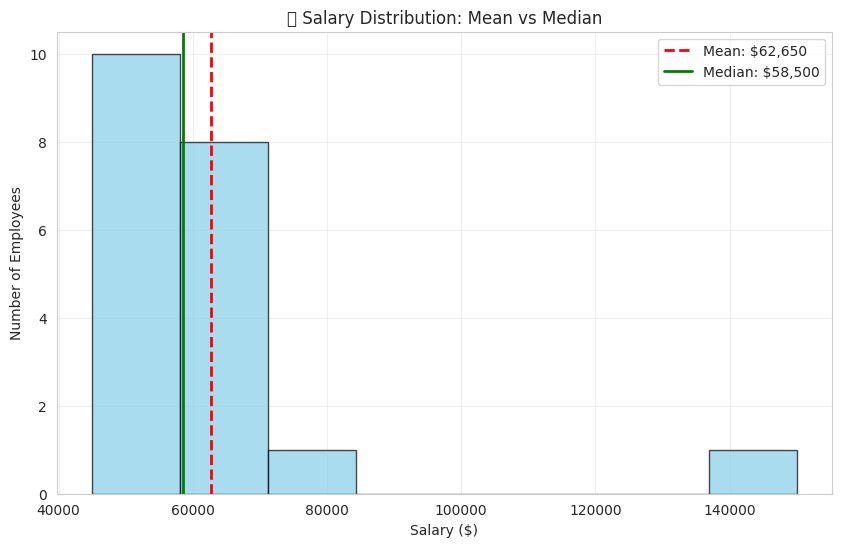

The matplotlib source for this figure: (Note: this script raises an exception after producing the figure.)
import numpy as np
import pandas as pd
import matplotlib.pyplot as plt
import seaborn as sns
from scipy import stats

# Set style for nice plots
sns.set_style('whitegrid')
plt.rcParams['figure.figsize'] = (8, 4)
%matplotlib inline

# Real employee salary data with a story
np.random.seed(42)
salaries = np.array([45000, 52000, 48000, 67000, 71000, 58000, 62000, 55000, 
                    49000, 73000, 46000, 59000, 68000, 54000, 61000, 
                    47000, 65000, 70000, 53000, 150000])  # 👀 Spot the outlier!

print(f"💰 Company Salary Data ({len(salaries)} employees)")
print(f"Range: ${min(salaries):,} to ${max(salaries):,}")
print(f"First 10 salaries: {salaries[:10]}")

# Mean calculation
mean_salary = np.mean(salaries)
print(f"📊 Mean salary: ${mean_salary:,.2f}")

# Show the math behind it
manual_mean = sum(salaries) / len(salaries)
print(f"📝 Manual calculation: ${manual_mean:,.2f}")
print(f"\n💡 Formula: (sum of all values) ÷ (number of values)")

# Median calculation
median_salary = np.median(salaries)
print(f"🎯 Median salary: ${median_salary:,.2f}")

# Show the sorted data
sorted_salaries = np.sort(salaries)
middle_pos = len(salaries) // 2
print(f"\n📋 Sorted salaries (middle at position {middle_pos}):")
print(f"First 5: {sorted_salaries[:5]}")
print(f"Last 5: {sorted_salaries[-5:]}")
print(f"\n💡 Median = middle value when data is sorted")

# Mode calculation
mode_result = stats.mode(salaries, keepdims=True)
print(f"🔢 Mode: ${mode_result.mode[0]:,} (appears {mode_result.count[0]} time)")

# Show value frequencies
unique, counts = np.unique(salaries, return_counts=True)
print(f"\n📈 Most values appear only once in this dataset")
print(f"💡 Mode is most useful for categorical data!")

# Your turn - remove the outlier and see what happens
salaries_no_outlier = salaries[salaries < 100000]  # Remove $150k salary

# Calculate both versions


# Show all measures together
plt.figure(figsize=(10, 6))
plt.hist(salaries, bins=8, alpha=0.7, color='skyblue', edgecolor='black')
plt.axvline(mean_salary, color='red', linestyle='--', linewidth=2, 
           label=f'Mean: ${mean_salary:,.0f}')
plt.axvline(median_salary, color='green', linestyle='-', linewidth=2, 
           label=f'Median: ${median_salary:,.0f}')

plt.title('💰 Salary Distribution: Mean vs Median')
plt.xlabel('Salary ($)')
plt.ylabel('Number of Employees')
plt.legend()
plt.grid(True, alpha=0.3)
plt.show()

print("🔍 Notice: Mean is pulled right by the $150k outlier!")

# Range calculation
salary_range = np.max(salaries) - np.min(salaries)
print(f"📏 Salary range: ${salary_range:,}")
print(f"   Min: ${np.min(salaries):,}")
print(f"   Max: ${np.max(salaries):,}")
print(f"\n⚠️  Problem: Range is dominated by outliers!")

# Standard deviation (the star of the show!)
sample_std = np.std(salaries, ddof=1)  # Sample standard deviation
print(f"⭐ Standard Deviation: ${sample_std:,.2f}")
print(f"\n💡 This means most salaries are within ${sample_std:,.0f} of the mean")

# Show the concept visually
print(f"\n📊 Salary ranges:")
print(f"   68% likely in: ${mean_salary - sample_std:,.0f} to ${mean_salary + sample_std:,.0f}")
print(f"   95% likely in: ${mean_salary - 2*sample_std:,.0f} to ${mean_salary + 2*sample_std:,.0f}")

# Variance calculation
sample_variance = np.var(salaries, ddof=1)
print(f"📐 Variance: ${sample_variance:,.2f}")
print(f"🔢 Standard Deviation: ${sample_std:,.2f}")
print(f"\n✅ Verification: sqrt(variance) = {np.sqrt(sample_variance):,.2f}")
print(f"\n💡 Variance is in squared units, std dev is in original units")

# Your turn - compare sample vs population formulas
population_std = np.std(salaries, ddof=0)  # Population (divide by n)
sample_std = np.std(salaries, ddof=1)      # Sample (divide by n-1)

# Explain the difference


# Calculate z-scores
z_scores = (salaries - mean_salary) / sample_std

# Create summary table
salary_analysis = pd.DataFrame({
    'Salary': salaries,
    'Z_Score': z_scores.round(2),
    'Interpretation': ['Normal' if abs(z) <= 2 else '⚠️ Outlier' for z in z_scores]
})

print("🔍 Z-Score Analysis (top 10 by absolute z-score):")
top_outliers = salary_analysis.reindex(salary_analysis['Z_Score'].abs().sort_values(ascending=False).index)
print(top_outliers.head(10).to_string(index=False))

# Find and explain outliers
outliers = salary_analysis[np.abs(salary_analysis['Z_Score']) > 2]
print(f"🚨 Outliers Found (|z| > 2): {len(outliers)}")
if len(outliers) > 0:
    print(outliers.to_string(index=False))

print(f"\n📋 Z-Score Interpretation:")
print(f"   z = 0:  Exactly at the mean")
print(f"   z = 1:  One standard deviation above mean")
print(f"   z = -1: One standard deviation below mean")
print(f"   |z| > 2: Potential outlier (unusual value)")
print(f"   |z| > 3: Definite outlier (very unusual)")

# Student performance dataset
np.random.seed(123)
student_scores = {
    'math': np.random.normal(78, 12, 50).round(0).astype(int),
    'reading': np.random.normal(82, 10, 50).round(0).astype(int),
    'science': np.random.normal(75, 15, 50).round(0).astype(int)
}

scores_df = pd.DataFrame(student_scores)
print("📚 Student Scores Dataset:")
print(scores_df.head())

# Your tasks:
# 1. Calculate mean, median, std for each subject
# 2. Find which subject has highest variability
# 3. Identify outlier students in math using z-scores
# 4. Create a summary table


# Create realistic company dataset
np.random.seed(42)
company_data = pd.DataFrame({
    'salary': salaries,
    'department': np.random.choice(['Engineering', 'Sales', 'Marketing', 'HR'], len(salaries)),
    'experience': np.random.randint(0, 15, len(salaries))
})

print("🏢 Company Dataset:")
print(company_data.head())

# One-line statistical summaries
print("⚡ Quick Statistical Summary:")
print(company_data['salary'].describe())

print("\n🏢 Statistics by Department:")
dept_stats = company_data.groupby('department')['salary'].agg([
    'count', 'mean', 'median', 'std'
]).round(0)
print(dept_stats)

# Pitfall 1: Mean with skewed data
skewed_income = np.concatenate([
    np.random.normal(50000, 10000, 90),  # Regular earners
    np.random.normal(200000, 50000, 10)  # High earners
])

print("⚠️  Pitfall: Using Mean with Skewed Data")
print(f"Mean income: ${np.mean(skewed_income):,.0f}")
print(f"Median income: ${np.median(skewed_income):,.0f}")
print(f"\n🎯 Which better represents 'typical' income? The median!")

# Pitfall 2: Wrong standard deviation formula
print(f"\n⚠️  Pitfall: Sample vs Population Formulas")
small_sample = [10, 20, 30, 40, 50]
print(f"Population std (ddof=0): {np.std(small_sample, ddof=0):.2f}")
print(f"Sample std (ddof=1):     {np.std(small_sample, ddof=1):.2f}")
print(f"\n🎯 Use ddof=1 for samples (most cases)!")

# Your turn - try the challenges!
# M1 Data:
team_performance = {
    'team': ['Alpha', 'Beta', 'Gamma'] * 10,
    'score': np.random.normal([85, 78, 92], [8, 12, 6], 30).flatten()
}

# M2: Use any dataset and create z-score alerts
# M3: Create multiple datasets with different distributions


# Compare two business scenarios
scenario_a = np.random.normal(100, 5, 100)   # Consistent performance
scenario_b = np.random.normal(100, 20, 100)  # Variable performance

fig, (ax1, ax2) = plt.subplots(1, 2, figsize=(12, 5))

ax1.hist(scenario_a, bins=15, alpha=0.7, color='lightblue')
ax1.set_title(f'📈 Consistent Business\nStd: {np.std(scenario_a):.1f}')
ax1.set_xlabel('Performance Score')

ax2.hist(scenario_b, bins=15, alpha=0.7, color='lightcoral')
ax2.set_title(f'🎢 Variable Business\nStd: {np.std(scenario_b):.1f}')
ax2.set_xlabel('Performance Score')

plt.tight_layout()
plt.show()

print("💼 Business Insight: Same mean, very different reliability!")
print(f"   Consistent: You can predict performance within ±{np.std(scenario_a):.1f} points")
print(f"   Variable: Performance varies by ±{np.std(scenario_b):.1f} points")